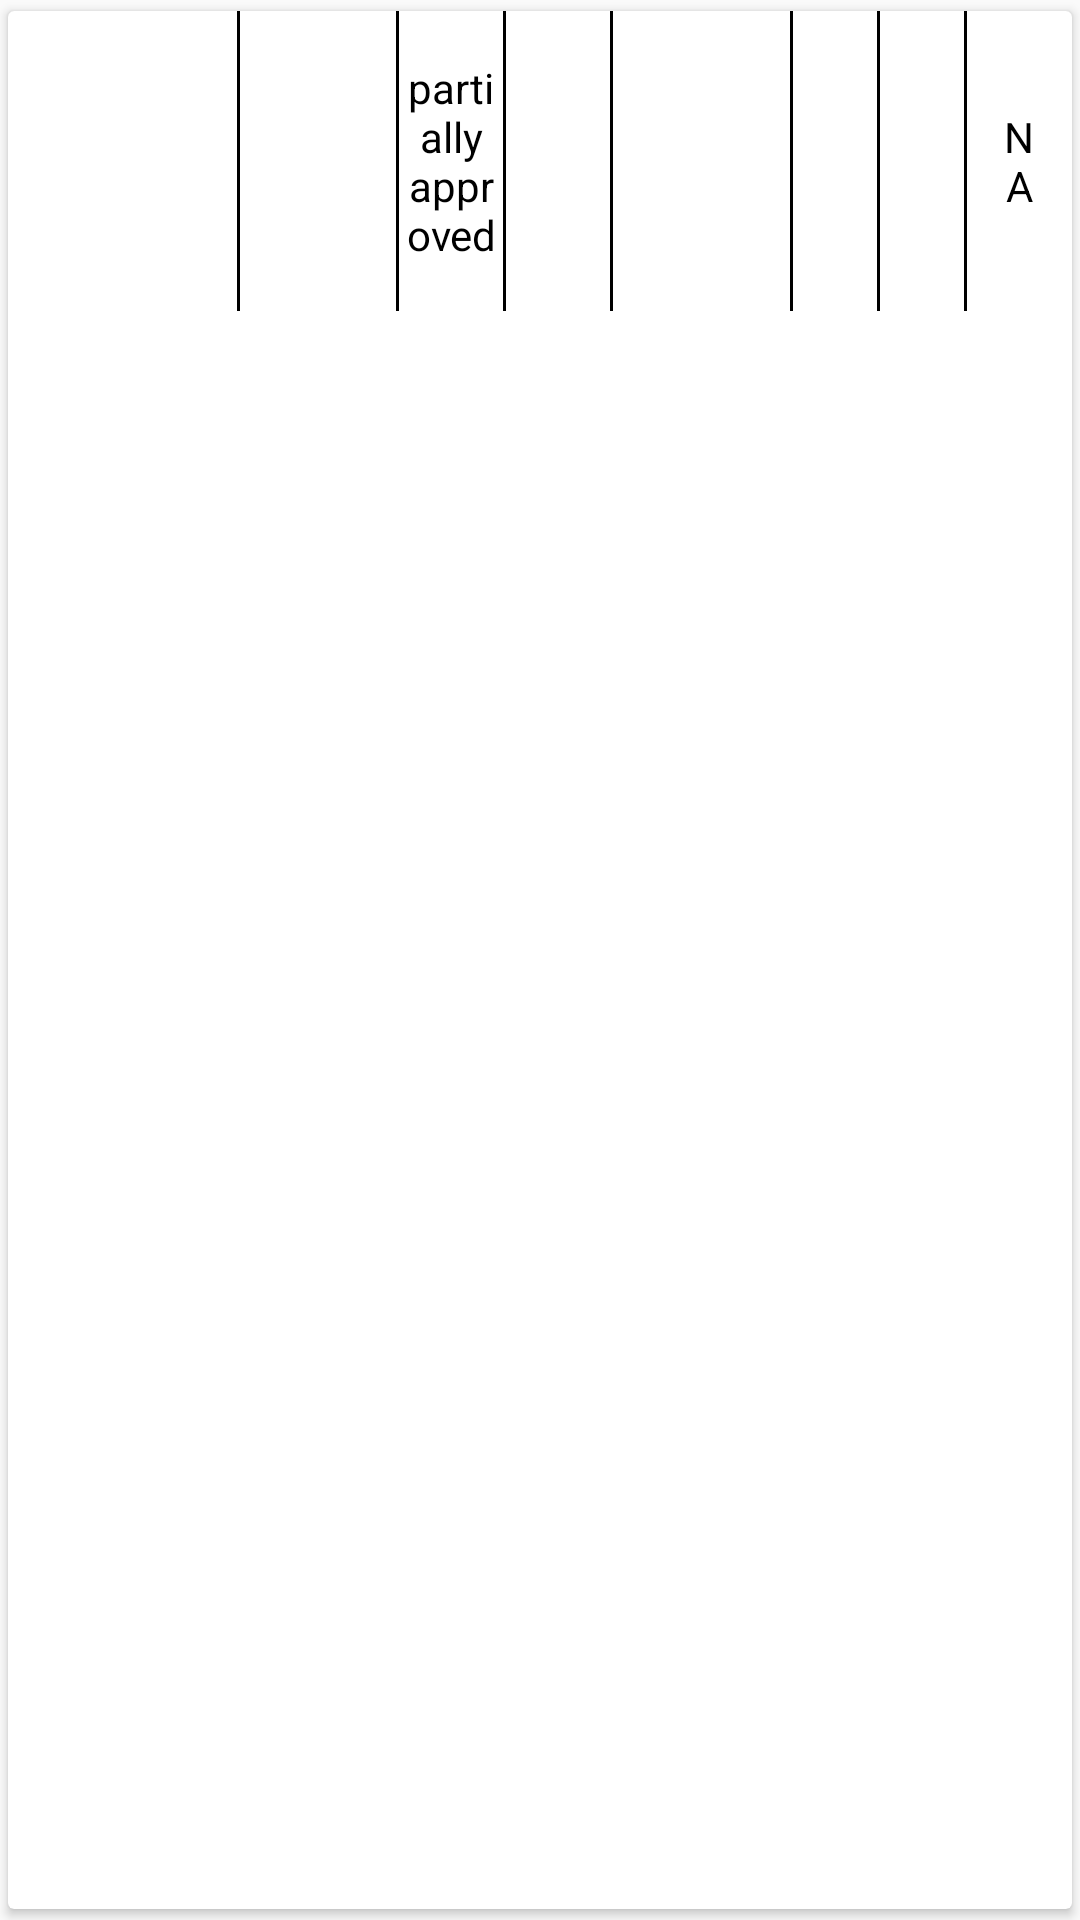

This screen was rendered from an Android layout file. Write that file and the resources it references.
<!-- AndroidManifest.xml: application theme AppTheme -->
<!-- res/layout/activitieslayout.xml -->
<?xml version="1.0" encoding="utf-8"?>
<LinearLayout xmlns:android="http://schemas.android.com/apk/res/android"
    xmlns:card_view="http://schemas.android.com/apk/res-auto"
    android:layout_width="match_parent"
    android:layout_height="65dp"
   >

    <androidx.cardview.widget.CardView
        android:id="@+id/card_view"
        android:layout_width="match_parent"
        android:layout_height="match_parent"
        android:layout_gravity="center"
        card_view:cardCornerRadius="2dp"
        card_view:cardElevation="2dp"
        card_view:cardUseCompatPadding="true">

        <LinearLayout

            android:id="@+id/mainlyt"
            android:layout_width="match_parent"
            android:layout_height="wrap_content"
            android:orientation="horizontal"
            android:weightSum="1">

            <TextView
                android:id="@+id/activityName"
                android:layout_width="0dp"
                android:layout_height="match_parent"
                android:layout_weight="0.22"
                android:gravity="center"
                android:textColor="@color/black" />
            <LinearLayout
                android:background="@color/black"
                android:layout_width="1dp"
                android:layout_height="100dp"/>
            <TextView
                android:gravity="center"
                android:text=""
                android:layout_weight="0.15"
                android:textColor="@color/black"
                android:id="@+id/expecteddate"
                android:layout_gravity="center"
                android:layout_width="0dp"
                android:layout_height="wrap_content" />
            <LinearLayout
                android:background="@color/black"
                android:layout_width="1dp"
                android:layout_height="100dp"/>
            <TextView
                android:gravity="center"
                android:text="partially approved"
                android:layout_weight="0.1"
                android:textColor="@color/black"
                android:id="@+id/txtStatusTxt"
                android:layout_width="0dp"
                android:layout_gravity="center"

                android:layout_height="wrap_content" />
            <LinearLayout
                android:background="@color/black"
                android:layout_width="1dp"
                android:layout_height="100dp"/>

            <ImageView
                android:padding="10dp"

                android:layout_weight="0.1"
                android:textColor="@color/black"
                android:id="@+id/imgStatus"
                android:layout_width="0dp"
                android:layout_height="wrap_content" />
            <LinearLayout
                android:background="@color/black"
                android:layout_width="1dp"
                android:layout_height="100dp"/>

            <TextView
                android:id="@+id/txtDoneDate"
                android:layout_width="0dp"
                android:layout_height="wrap_content"
                android:layout_gravity="center"
                android:gravity="center"
                android:layout_weight="0.17"
                android:text=" "
                android:textColor="@color/black" />
            <LinearLayout
                android:background="@color/black"
                android:layout_width="1dp"
                android:layout_height="100dp"/>
            <ImageView
                android:padding="10dp"
                android:src="@drawable/done"
                android:layout_weight="0.08"
                android:textColor="@color/black"
                android:id="@+id/imgNurStatus"
                android:layout_width="0dp"
                android:layout_height="wrap_content" />
            <LinearLayout
                android:background="@color/black"
                android:layout_width="1dp"
                android:layout_height="100dp"/>
            <ImageView
                android:padding="10dp"
                android:src="@drawable/done"
                android:layout_weight="0.08"
                android:textColor="@color/black"
                android:id="@+id/imgShStatus"
                android:layout_width="0dp"
                android:layout_height="wrap_content" />

            <LinearLayout
                android:background="@color/black"
                android:layout_width="1dp"
                android:layout_height="100dp"/>

            <ImageView
                android:id="@+id/imglossStatus"
                android:padding="10dp"
                android:src="@drawable/done"
                android:layout_weight="0.1"
                android:textColor="@color/black"
                android:layout_width="0dp"
                android:visibility="gone"
                android:layout_height="wrap_content" />
            <TextView
               android:text="NA"

                android:layout_weight="0.1"
                android:textColor="@color/black"
                android:padding="10dp"
                android:id="@+id/imglossStatustext"
              android:layout_gravity="center"
                android:gravity="center"
                android:layout_width="0dp"
                android:layout_height="wrap_content" />

        </LinearLayout>

    </androidx.cardview.widget.CardView>

</LinearLayout>
<!-- resources referenced by this layout -->
<resources>
  <style name="AppTheme" parent="Theme.AppCompat.Light.DarkActionBar">
          
          <item name="colorPrimary">@color/colorPrimary</item>
          <item name="colorPrimaryDark">@color/colorPrimaryDark</item>
          <item name="colorAccent">@color/colorAccent</item>
      </style>
  <!-- not gathered from this repository: default colours our renderer supplied (Android Studio template values) -->
  <color name="black">#FF000000</color>
  <color name="colorPrimary">#FF6200EE</color>
  <color name="colorPrimaryDark">#FF3700B3</color>
  <color name="colorAccent">#FF03DAC5</color>
</resources>
